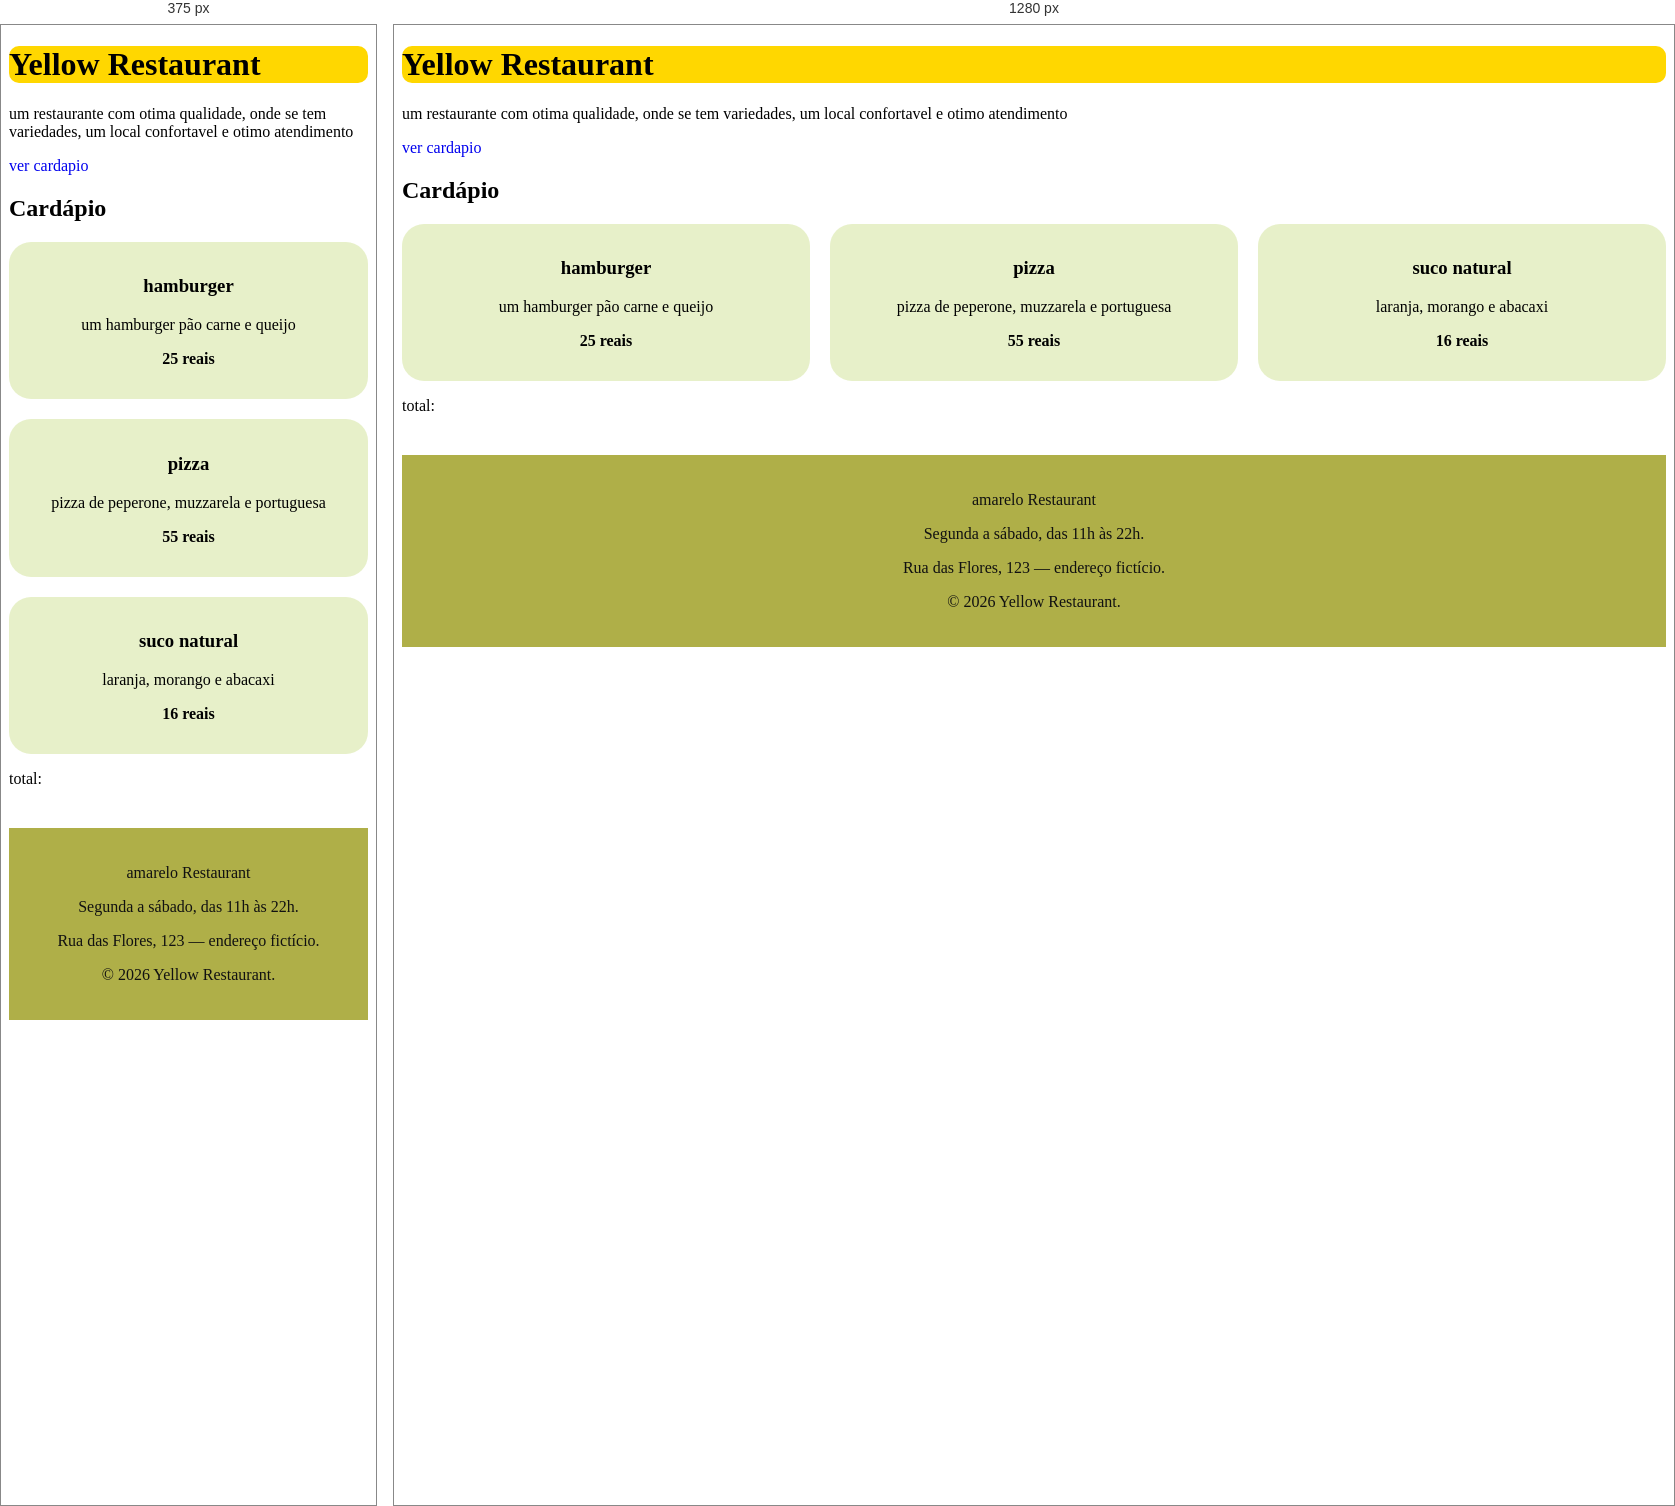
Rendered at 375 px and 1280 px, left to right.

<!-- file: site_amarelo.html -->
<!DOCTYPE html>
<html lang="pt-br">
<head>
    <meta charset="UTF-8">
    <meta name="viewport" content="width=device-width, initial-scale=1.0">
    <title>Yellow Restaurant</title>
    <link rel="stylesheet" href="stayle.css">
    <script src="script.js" defer></script>
</head>
<body>
    <header>
        <h1>Yellow Restaurant</h1>
        <p>um restaurante com otima qualidade, onde se tem variedades, um local confortavel e otimo atendimento</p>
         <a href="#menu"> ver cardapio</a>
    </header>
    <main id="menu">
       <h2>Cardápio</h2>
        <ul>
            <li class="food"><h3>hamburger</h3><p>um hamburger pão carne e queijo</p><p class="gg">25 reais</p></li>
            <li class="food"><h3>pizza</h3><p>pizza de peperone, muzzarela e portuguesa</p><p class="gg">55 reais</p></li>
            <li class="food"><h3>suco natural</h3><p>laranja, morango e abacaxi </p><p class="gg">16 reais</p></li>
        </ul>
        <p id="total-pedido">total:</p>
        </main>
        <footer>
    <p>amarelo Restaurant</p>
    <p>Segunda a sábado, das 11h às 22h.</p>
    <p>Rua das Flores, 123 — endereço fictício.</p>
    <p>&copy; 2026 Yellow Restaurant.</p>
</footer>
</body>
</html>

/* @media block from stayle.css */
@media(min-width: 768px) {
    ul {
        grid-template-columns: 1fr 1fr 1fr;
    }

}